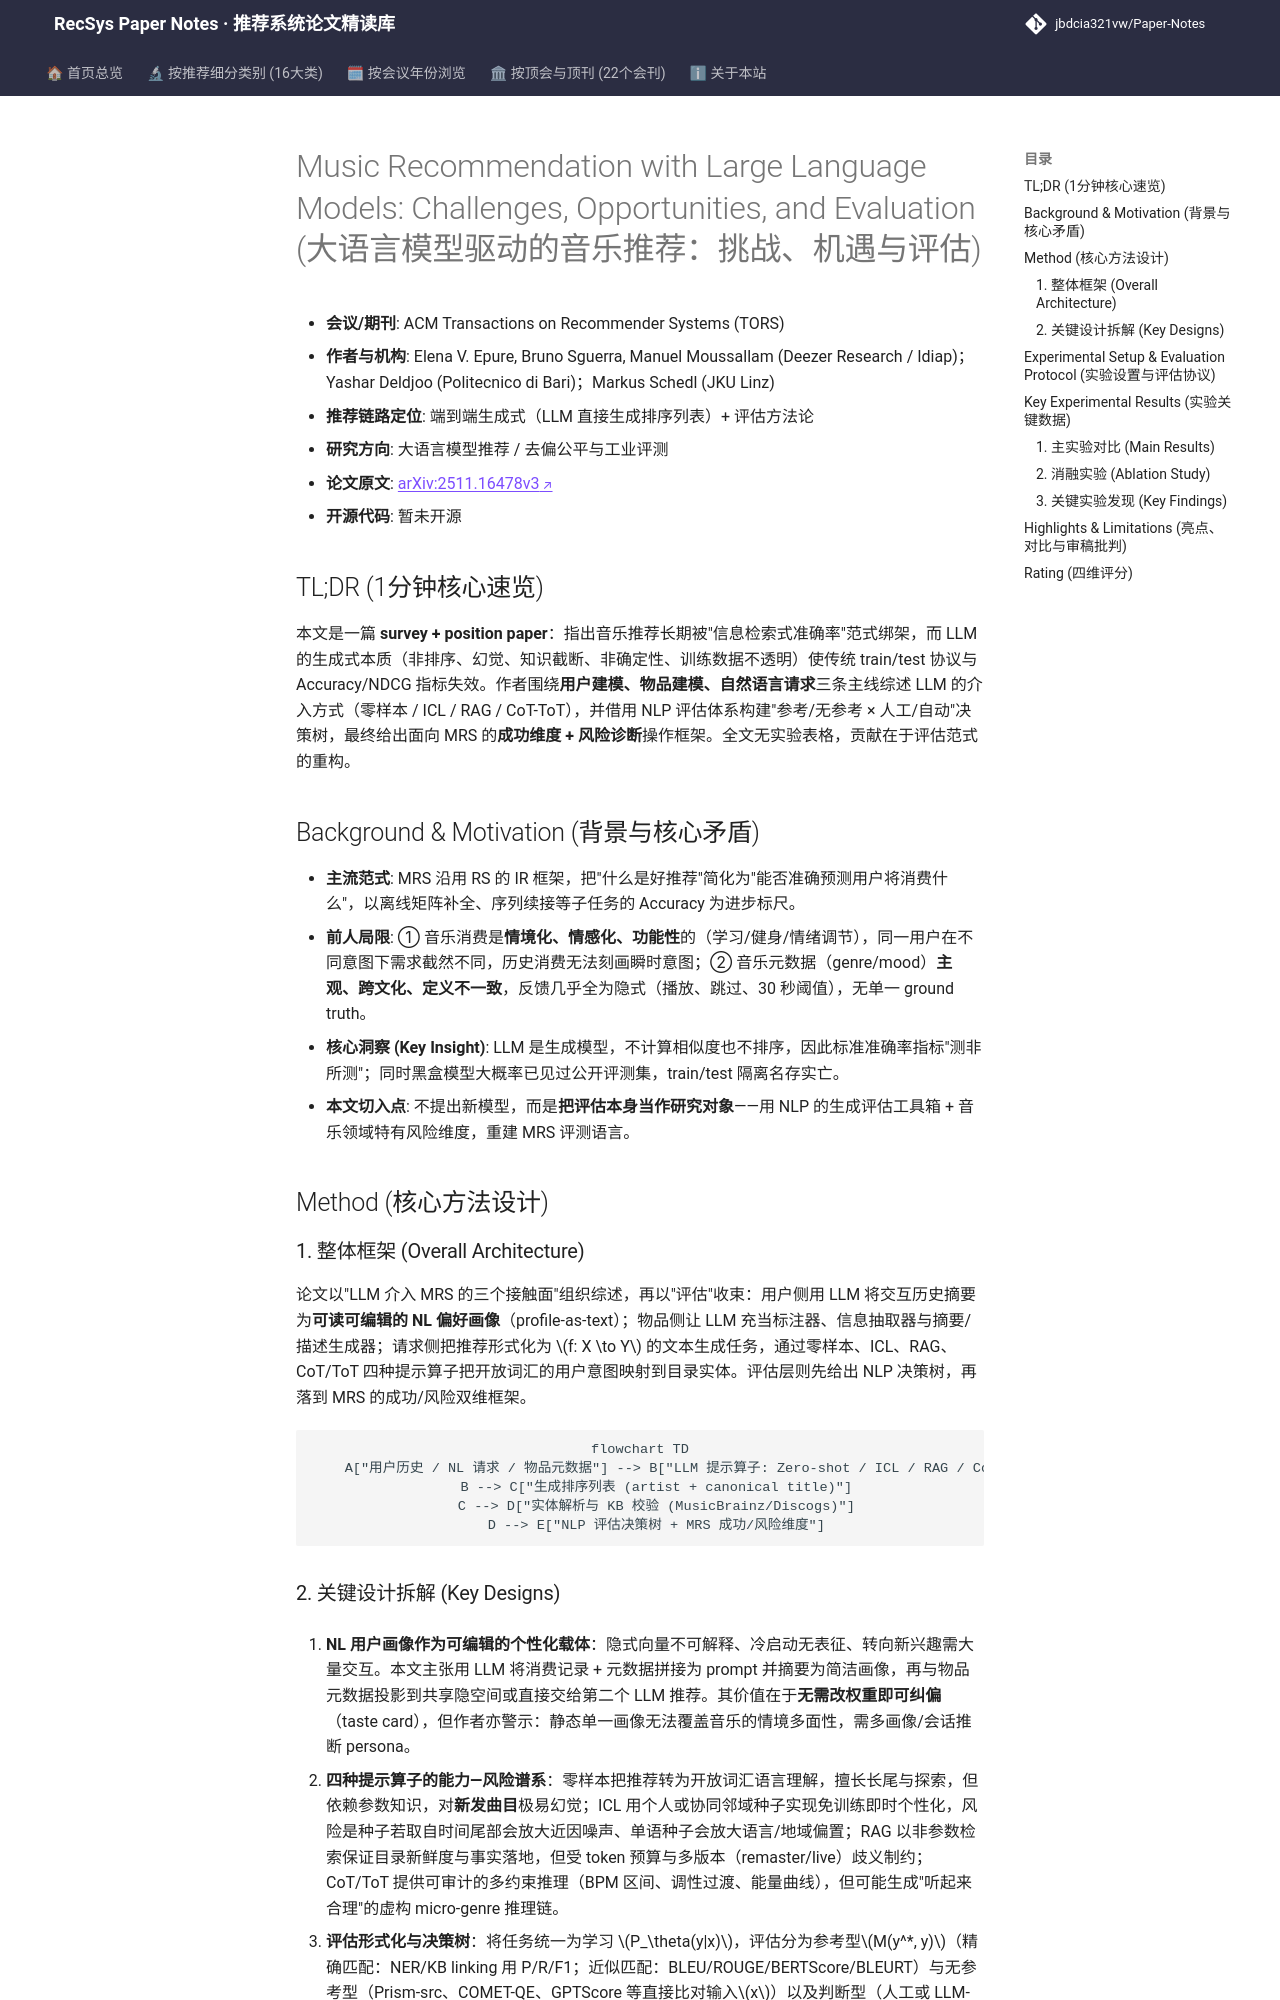

repository: jbdcia321vw/Paper-Notes · page: venues/TORS/2026/llm_rec/music_recommendation_with_large_language_models_challenges_opportunities_an/index.html · generator: mkdocs

---
title: "[Paper Note] Music Recommendation with Large Language Models: Challenges, Opportunities, and Evaluation"
description: "[TORS 2026][LLM4Rec] 系统梳理 LLM 驱动音乐推荐在用户建模、物品建模与自然语言请求三方面的变革，并提出 NLP 启发的评估分类体系与 MRS 成功/风险维度框架。"
tags:
  - TORS
  - 大语言模型推荐
  - 生成式端到端
  - 音乐推荐评估
  - LLM-as-Judge
  - 提示工程
date: 2026-11-13
venue: TORS
year: 2026
paper_url: "https://arxiv.org/abs/2511.16478"
code_url: ""
categories:
  - llm_rec
  - debias_fairness_industrial
---

# Music Recommendation with Large Language Models: Challenges, Opportunities, and Evaluation (大语言模型驱动的音乐推荐：挑战、机遇与评估)

- **会议/期刊**: ACM Transactions on Recommender Systems (TORS)
- **作者与机构**: Elena V. Epure, Bruno Sguerra, Manuel Moussallam (Deezer Research / Idiap)；Yashar Deldjoo (Politecnico di Bari)；Markus Schedl (JKU Linz)
- **推荐链路定位**: 端到端生成式（LLM 直接生成排序列表）+ 评估方法论
- **研究方向**: 大语言模型推荐 / 去偏公平与工业评测
- **论文原文**: [arXiv:2511.16478v3](https://arxiv.org/abs/2511.16478v3)
- **开源代码**: 暂未开源

## TL;DR (1分钟核心速览)

本文是一篇 **survey + position paper**：指出音乐推荐长期被"信息检索式准确率"范式绑架，而 LLM 的生成式本质（非排序、幻觉、知识截断、非确定性、训练数据不透明）使传统 train/test 协议与 Accuracy/NDCG 指标失效。作者围绕**用户建模、物品建模、自然语言请求**三条主线综述 LLM 的介入方式（零样本 / ICL / RAG / CoT-ToT），并借用 NLP 评估体系构建"参考/无参考 × 人工/自动"决策树，最终给出面向 MRS 的**成功维度 + 风险诊断**操作框架。全文无实验表格，贡献在于评估范式的重构。

## Background & Motivation (背景与核心矛盾)

- **主流范式**: MRS 沿用 RS 的 IR 框架，把"什么是好推荐"简化为"能否准确预测用户将消费什么"，以离线矩阵补全、序列续接等子任务的 Accuracy 为进步标尺。
- **前人局限**: ① 音乐消费是**情境化、情感化、功能性**的（学习/健身/情绪调节），同一用户在不同意图下需求截然不同，历史消费无法刻画瞬时意图；② 音乐元数据（genre/mood）**主观、跨文化、定义不一致**，反馈几乎全为隐式（播放、跳过、30 秒阈值），无单一 ground truth。
- **核心洞察 (Key Insight)**: LLM 是生成模型，不计算相似度也不排序，因此标准准确率指标"测非所测"；同时黑盒模型大概率已见过公开评测集，train/test 隔离名存实亡。
- **本文切入点**: 不提出新模型，而是**把评估本身当作研究对象**——用 NLP 的生成评估工具箱 + 音乐领域特有风险维度，重建 MRS 评测语言。

## Method (核心方法设计)

### 1. 整体框架 (Overall Architecture)

论文以"LLM 介入 MRS 的三个接触面"组织综述，再以"评估"收束：用户侧用 LLM 将交互历史摘要为**可读可编辑的 NL 偏好画像**（profile-as-text）；物品侧让 LLM 充当标注器、信息抽取器与摘要/描述生成器；请求侧把推荐形式化为 $f: X \to Y$ 的文本生成任务，通过零样本、ICL、RAG、CoT/ToT 四种提示算子把开放词汇的用户意图映射到目录实体。评估层则先给出 NLP 决策树，再落到 MRS 的成功/风险双维框架。

```mermaid
flowchart TD
    A["用户历史 / NL 请求 / 物品元数据"] --> B["LLM 提示算子: Zero-shot / ICL / RAG / CoT-ToT"]
    B --> C["生成排序列表 (artist + canonical title)"]
    C --> D["实体解析与 KB 校验 (MusicBrainz/Discogs)"]
    D --> E["NLP 评估决策树 + MRS 成功/风险维度"]
```
